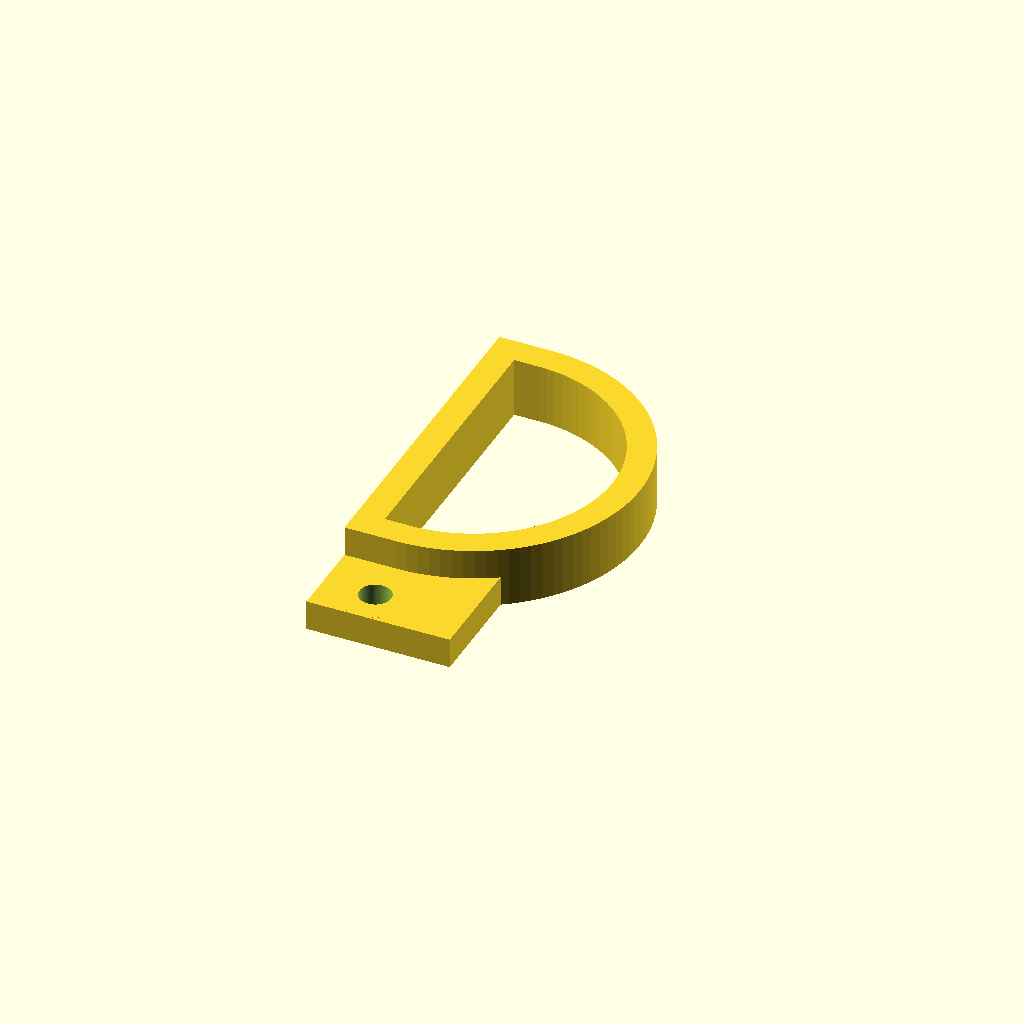
Cell 1 — every parameter at its default value.
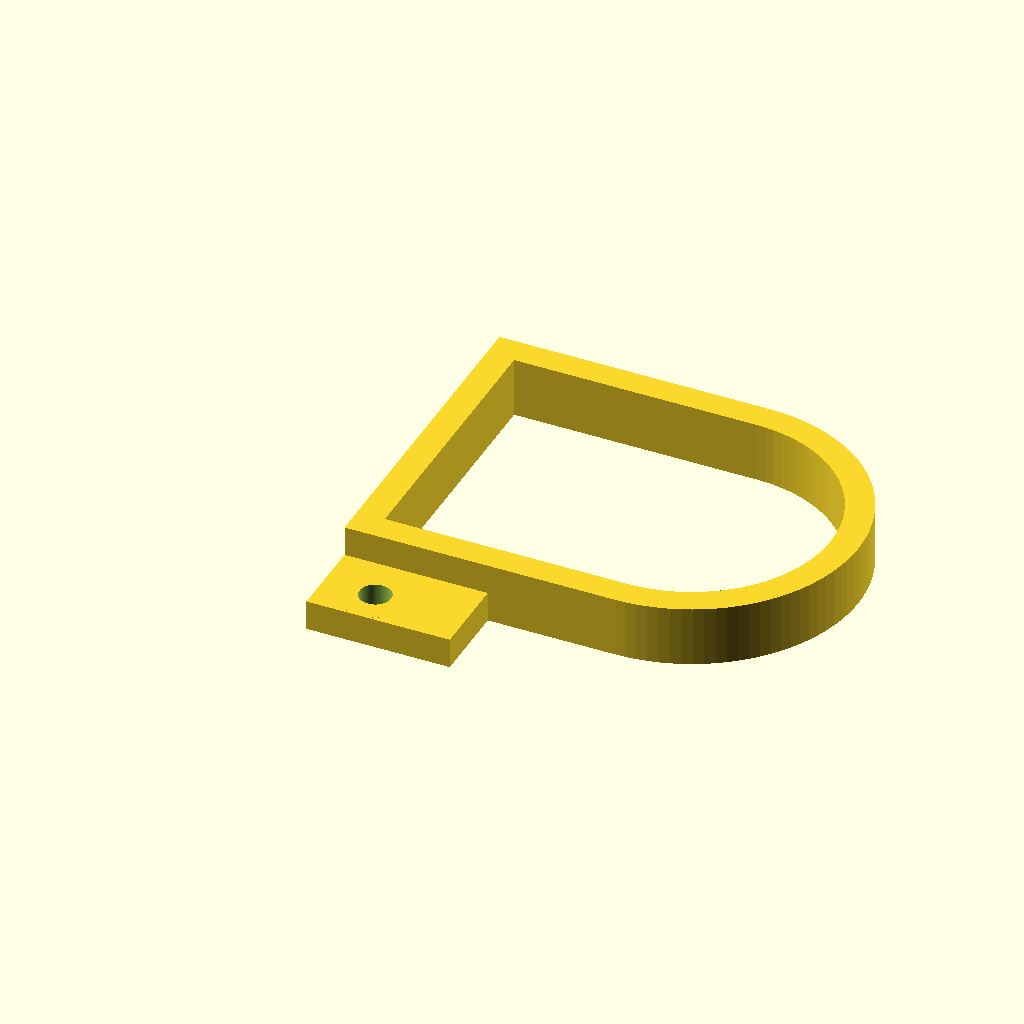
Cell 2 — base_length set to 0.79051, the other parameters unchanged.
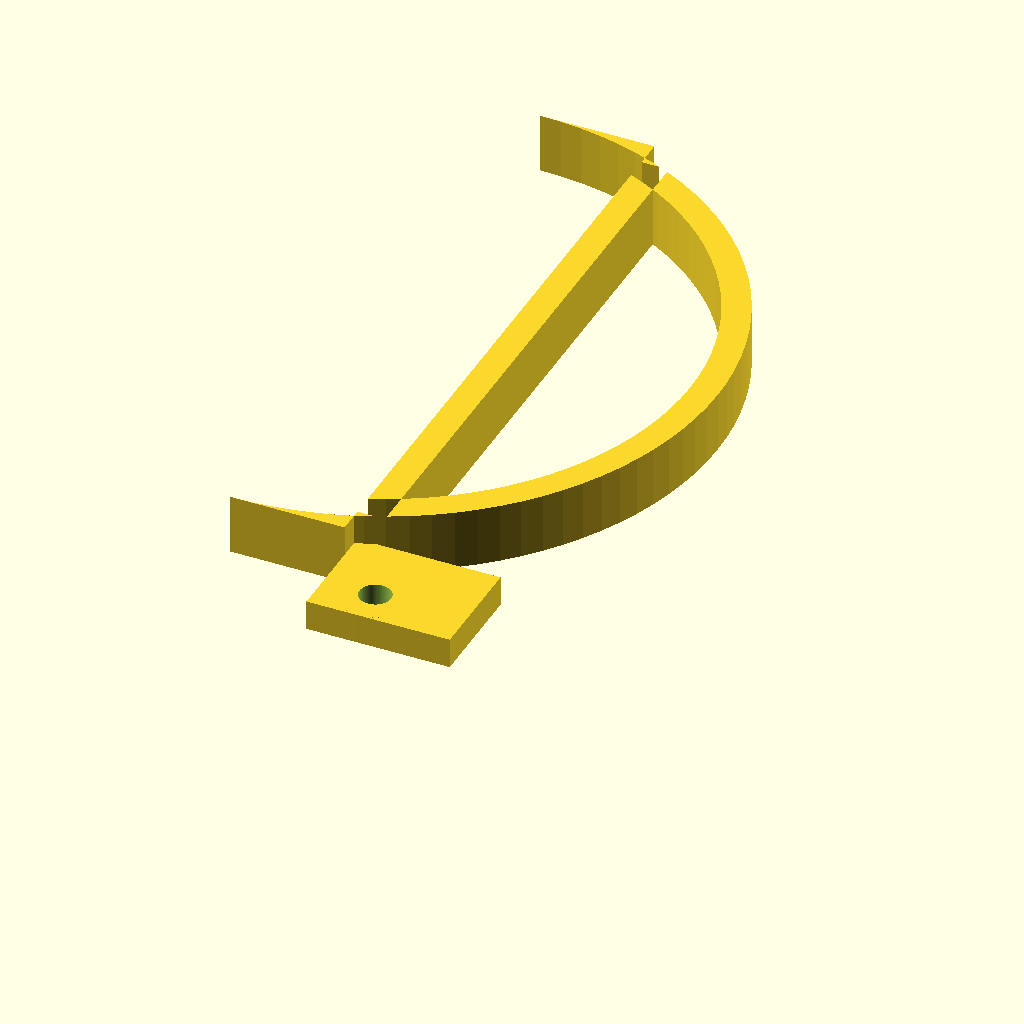
Cell 3: the same model with base_width = 1.20438.
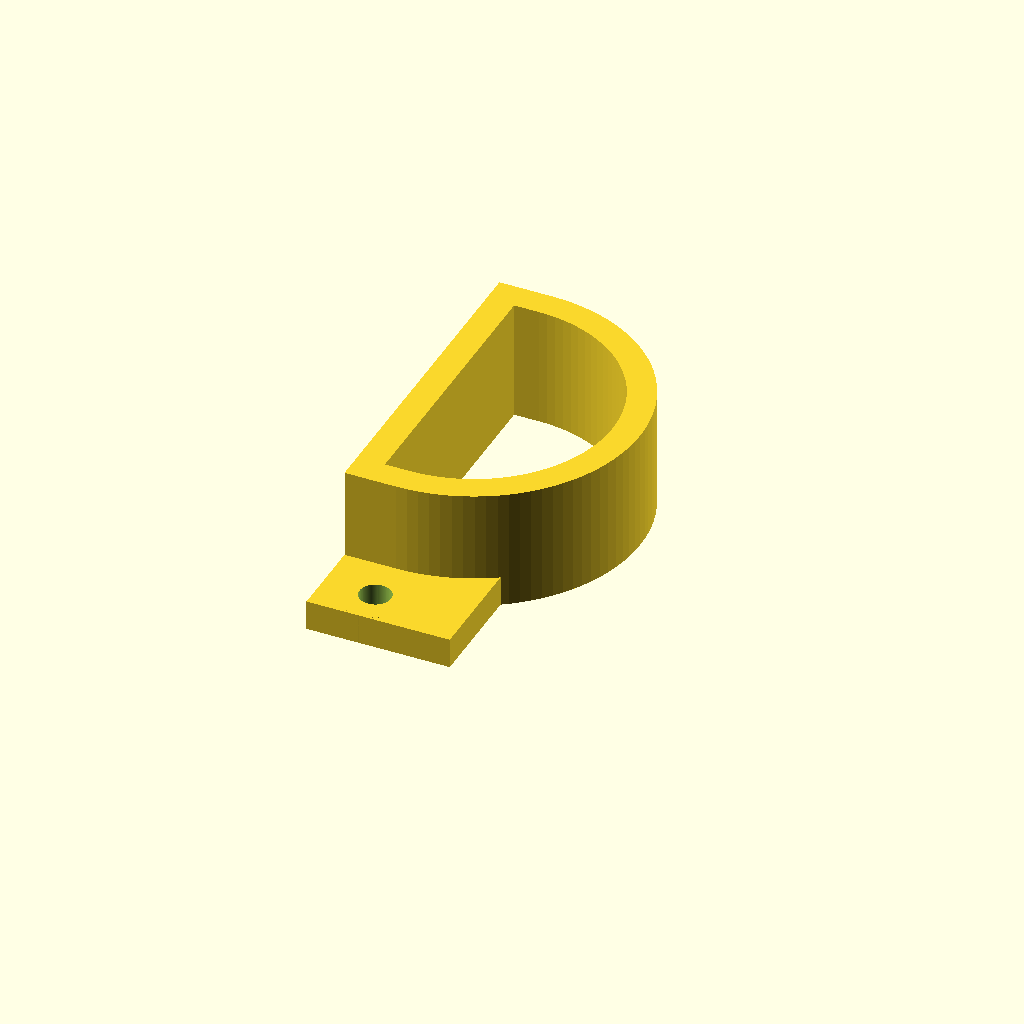
Cell 4: the same model with base_height = 0.219.
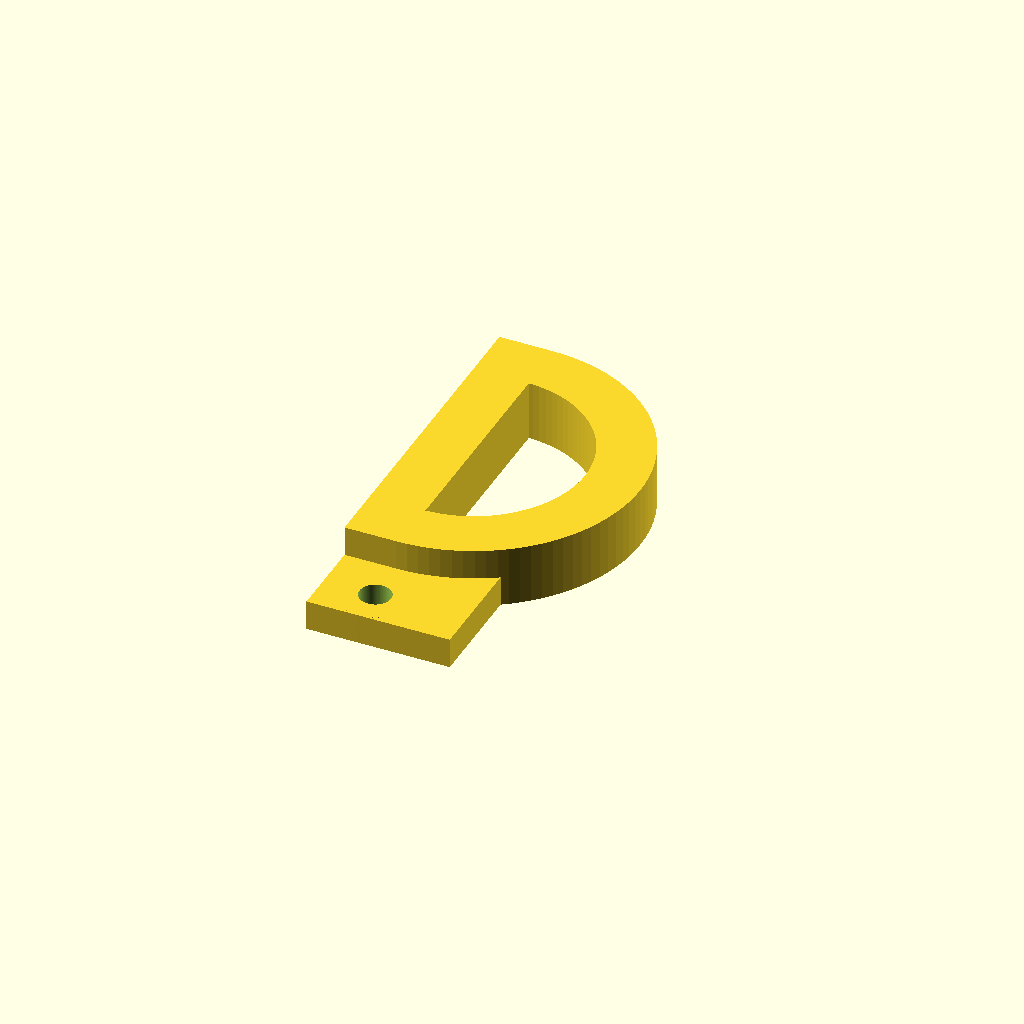
Cell 5: the same model with wall_thickness = 0.1.
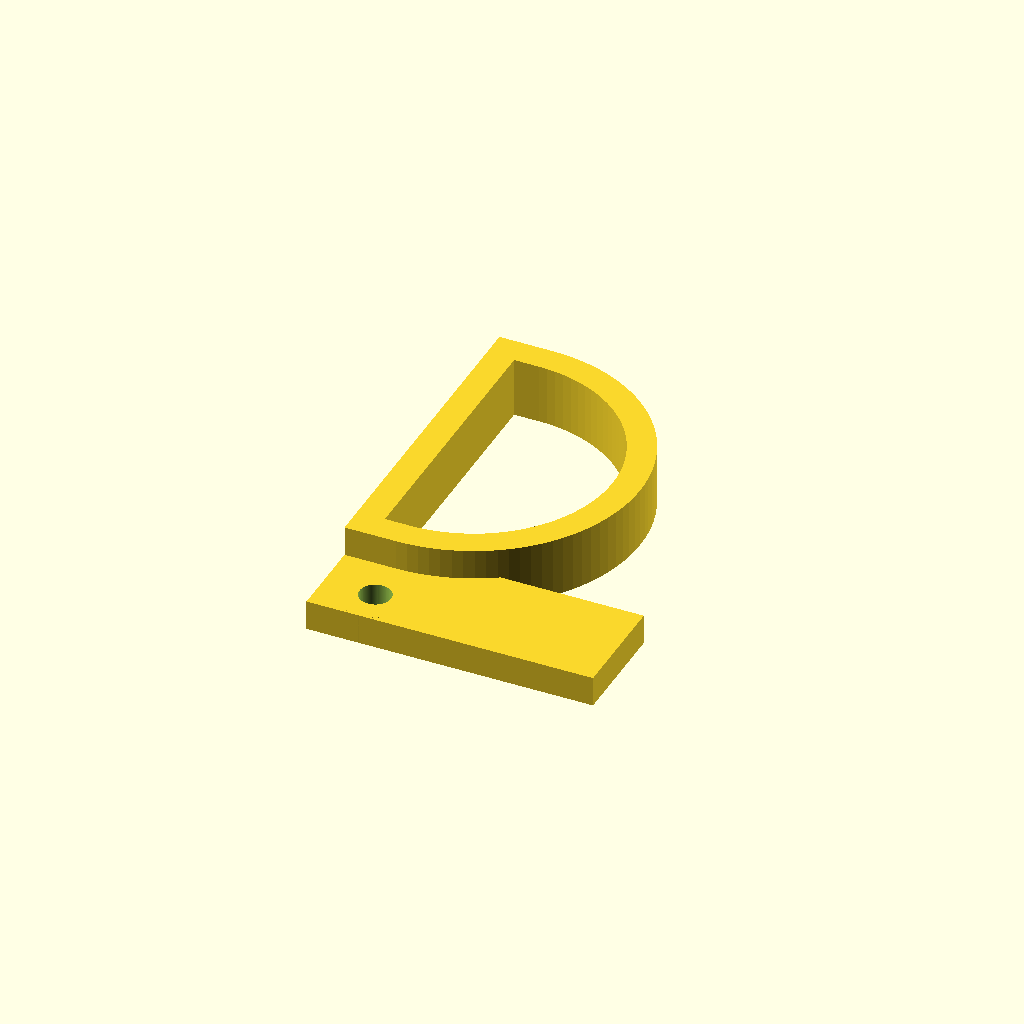
Cell 6 — protrusion_length set to 0.519316, the other parameters unchanged.
One fixed orthographic camera (rotation 55°, 0°, 25°; colour scheme Cornfield) for every cell.
The OpenSCAD source (projects/p3d-bench/demo/runs/text2cad_0000_00001749_parametric_openscad_kimi_k26-reason/generated.scad):
// ==========================================
// Parametric D-Frame with Round Protrusion
// ==========================================

$fn = 100;

// --- Main Base Dimensions ---
base_length = 0.395255;   // Overall length (x)
base_width  = 0.60219;    // Overall width (y)
base_height = 0.1095;     // Full extrusion depth (z)

// --- Frame Wall Thickness ---
wall_thickness = 0.05;    // Parametric wall thickness for D-frame

// --- Derived D-Shape Geometry ---
arc_radius = base_width / 2;              // Outer semicircle radius
flat_length = base_length - arc_radius;   // Straight rear segment length
inner_arc_radius = arc_radius - wall_thickness;

// --- Protrusion Footprint ---
protrusion_length = 0.259658;
protrusion_width  = 0.197373;
protrusion_height = 0.054745;
protrusion_left   = 0.0;
protrusion_front  = -0.1478;   // Relative to main base front edge (y=0)

// --- Round Tab ---
round_center_left  = 0.0942;
round_center_front = -0.0821;
round_radius = 0.0657;

// --- Concentric Hole in Tab ---
hole_radius = 0.0285;
hole_height = protrusion_height + 0.002;  // Overcut for clean difference

// ==========================================
// Helper: Generate arc points (degrees)
// ==========================================
function arc_points(center, r, start_angle, end_angle, n = 50) = 
    [for (i = [0:n]) 
        let(a = start_angle + (end_angle - start_angle) * i / n)
        [center[0] + r * cos(a), center[1] + r * sin(a)]
    ];

// ==========================================
// 2D D-Frame Profile (outer minus inner)
// ==========================================
module d_frame_profile() {
    // Outer D-shape: straight rear, sides, and rounded arc wall
    outer_pts = concat(
        [[0, 0], [flat_length, 0]],
        arc_points([flat_length, base_width / 2], arc_radius, -90, 90),
        [[flat_length, base_width], [0, base_width]]
    );

    // Inner through-opening: concentric offset D-shape
    inner_pts = concat(
        [[wall_thickness, wall_thickness], [flat_length, wall_thickness]],
        arc_points([flat_length, base_width / 2], inner_arc_radius, -90, 90),
        [[flat_length, base_width - wall_thickness], [wall_thickness, base_width - wall_thickness]]
    );

    difference() {
        polygon(outer_pts);
        polygon(inner_pts);
    }
}

// ==========================================
// Main Full-Depth Frame
// ==========================================
module main_frame() {
    linear_extrude(height = base_height, convexity = 4)
        d_frame_profile();
}

// ==========================================
// Shallow Protrusion with Round Tab and Hole
// ==========================================
module protrusion() {
    difference() {
        union() {
            // Rectangular footprint block
            translate([protrusion_left, protrusion_front, 0])
                cube([protrusion_length, protrusion_width, protrusion_height]);

            // Coaxial cylindrical round portion
            translate([round_center_left, round_center_front, 0])
                cylinder(h = protrusion_height, r = round_radius);
        }

        // Concentric circular cut through shallow band
        translate([round_center_left, round_center_front, -0.001])
            cylinder(h = hole_height, r = hole_radius);
    }
}

// ==========================================
// Final Assembly
// ==========================================
union() {
    main_frame();
    protrusion();
}
Customizer parameters (derived from the source; name, type, default, range or options):
base_length: number, default 0.395255
base_width: number, default 0.60219
base_height: number, default 0.1095
wall_thickness: number, default 0.05
protrusion_length: number, default 0.259658
protrusion_width: number, default 0.197373
protrusion_height: number, default 0.054745
protrusion_left: number, default 0
protrusion_front: number, default -0.1478
round_center_left: number, default 0.0942
round_center_front: number, default -0.0821
round_radius: number, default 0.0657
hole_radius: number, default 0.0285
